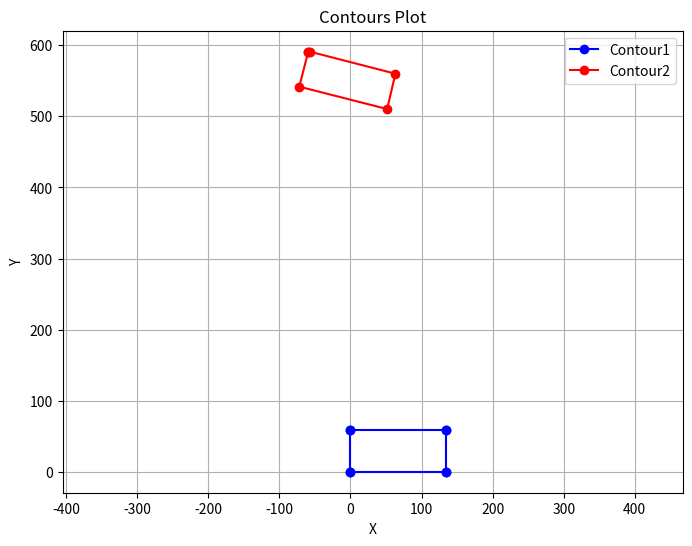

Write the Python code that produced this figure.
import matplotlib.pyplot as plt
import numpy as np

# Contour data
contour1 = np.array([[[[0.0, 0.0]], [[134.0, 0.0]]],
                     [[[134.0, 0.0]], [[134.0, 58.5]]],
                     [[[134.0, 58.5]], [[0.0, 58.5]]],
                     [[[0.0, 58.5]], [[0.0, 0.0]]]])

contour2 = np.array([[[-59.730717, 590.1483]],
                     [[-72.00659, 541.79987]],
                     [[51.56464, 510.34686]],
                     [[63.199547, 560.048]],
                     [[-56.837833, 590.9858]],
                     [[-59.730717, 590.1483]]])

# Extract points for Contour1
contour1_points = []
for segment in contour1:
    for point in segment:
        contour1_points.append(point[0])
contour1_points = np.array(contour1_points)

# Extract points for Contour2
contour2_points = contour2[:, 0, :]

# Plotting
plt.figure(figsize=(8, 6))

# Plot Contour1
plt.plot(contour1_points[:, 0], contour1_points[:, 1], label="Contour1", color="blue", marker="o")

# Plot Contour2
plt.plot(contour2_points[:, 0], contour2_points[:, 1], label="Contour2", color="red", marker="o")

# Formatting
plt.title("Contours Plot")
plt.xlabel("X")
plt.ylabel("Y")
plt.legend()
plt.grid(True)
plt.axis("equal")

# Show plot
plt.show()